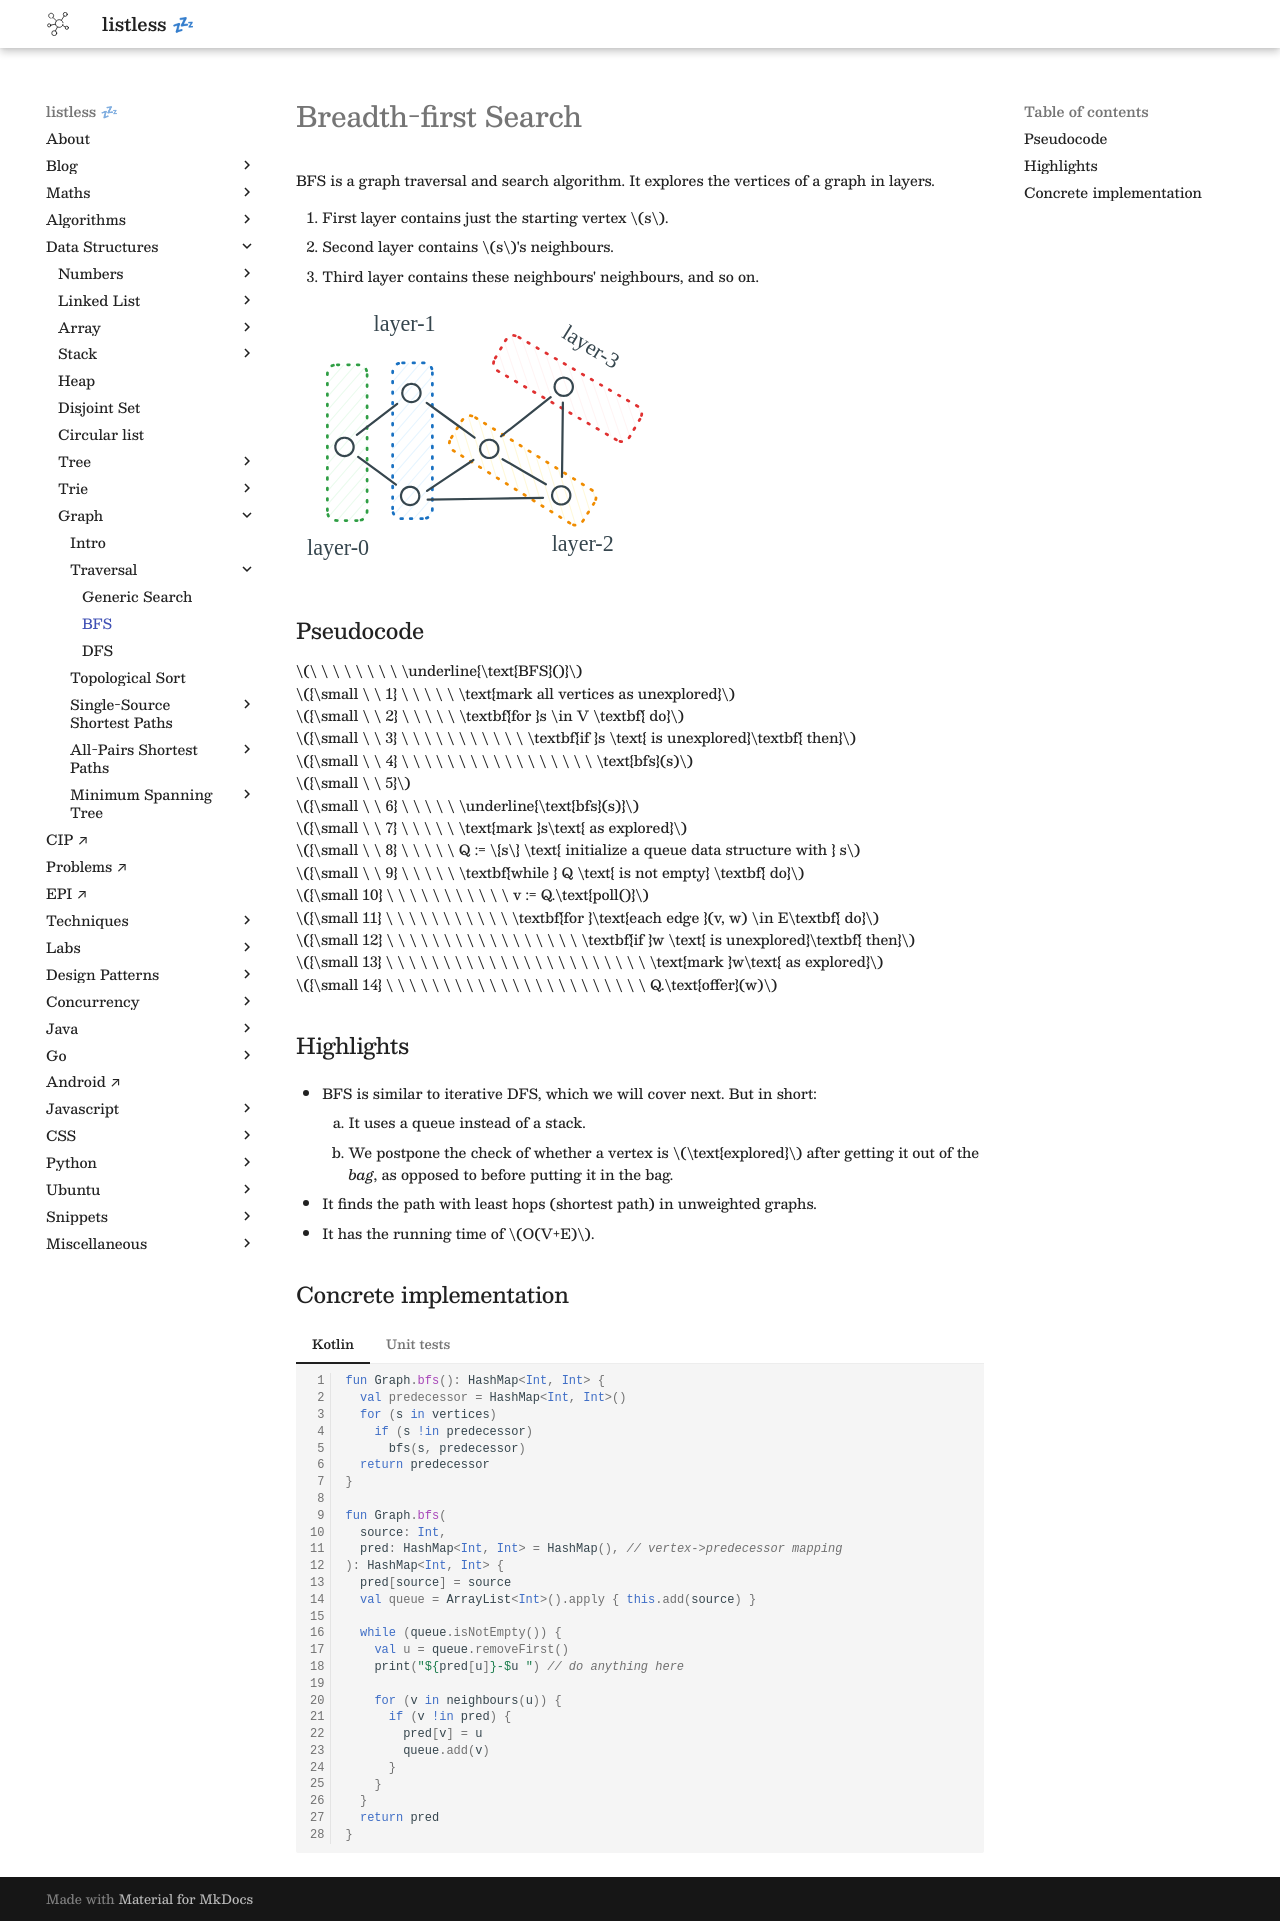

repository: anurag-inias/anurag-inias.github.io · page: data-structures/graph/traversal/bfs/index.html · generator: mkdocs

# Breadth-first Search

<style>
.md-logo img {
  content: url('/data-structures/graph/network-light.svg');
}

:root [data-md-color-scheme=slate] .md-logo img  {
  content: url('/data-structures/graph/network-dark.svg');
}
</style>

BFS is a graph traversal and search algorithm. It explores the vertices of a graph in layers.

1. First layer contains just the starting vertex \\(s\\).
2. Second layer contains \\(s\\)'s neighbours.
3. Third layer contains these neighbours' neighbours, and so on.

<svg version="1.1" xmlns="http://www.w3.org/2000/svg" viewBox="0 0 326.2095054362951 247.64291381835938" width="360">
  <g stroke-linecap="round" transform="translate(228.14291381835938 8.785659790039062) rotate(300.144952583692 18 70.57142639160156)"><path d="M2.4 2.08 C2.4 2.08, 2.4 2.08, 2.4 2.08 M2.4 2.08 C2.4 2.08, 2.4 2.08, 2.4 2.08 M-0.1 17.14 C4.56 11.79, 9.21 6.43, 14.34 0.54 M-0.1 17.14 C3.58 12.92, 7.25 8.69, 14.34 0.54 M0.04 29.18 C6.6 21.63, 13.17 14.08, 24.97 0.5 M0.04 29.18 C9.16 18.69, 18.28 8.2, 24.97 0.5 M0.17 41.22 C8.67 31.44, 17.18 21.66, 33.63 2.73 M0.17 41.22 C7.89 32.35, 15.6 23.47, 33.63 2.73 M0.3 53.26 C8.78 43.51, 17.26 33.75, 36.39 11.76 M0.3 53.26 C8.55 43.78, 16.79 34.3, 36.39 11.76 M0.44 65.31 C9.91 54.41, 19.39 43.51, 35.86 24.55 M0.44 65.31 C11.8 52.24, 23.15 39.17, 35.86 24.55 M-0.09 78.1 C9.96 66.54, 20.01 54.98, 36 36.59 M-0.09 78.1 C7.34 69.55, 14.78 61.01, 36 36.59 M0.05 90.14 C7.42 81.67, 14.78 73.19, 36.13 48.63 M0.05 90.14 C10.05 78.63, 20.05 67.13, 36.13 48.63 M0.18 102.18 C12.22 88.33, 24.27 74.47, 36.26 60.67 M0.18 102.18 C13.8 86.51, 27.43 70.84, 36.26 60.67 M0.31 114.22 C9.44 103.72, 18.57 93.22, 36.4 72.71 M0.31 114.22 C13.17 99.43, 26.03 84.64, 36.4 72.71 M0.45 126.26 C14.2 110.45, 27.94 94.63, 35.87 85.51 M0.45 126.26 C8.45 117.06, 16.45 107.86, 35.87 85.51 M1.24 137.55 C13.38 123.58, 25.53 109.6, 36.01 97.55 M1.24 137.55 C12.26 124.87, 23.28 112.19, 36.01 97.55 M9.24 140.54 C16.65 132.02, 24.05 123.5, 36.14 109.59 M9.24 140.54 C15.6 133.22, 21.96 125.91, 36.14 109.59 M19.22 141.26 C25.62 133.88, 32.03 126.51, 36.27 121.63 M19.22 141.26 C22.99 136.91, 26.77 132.56, 36.27 121.63 M30.5 140.47 C31.95 138.8, 33.4 137.13, 35.75 134.43 M30.5 140.47 C32.07 138.67, 33.63 136.87, 35.75 134.43" stroke="#fff5f5" stroke-width="1" fill="none"></path><path d="M9 0 C12.81 0, 16.62 0, 27 0 M27 0 C33 0, 36 3, 36 9 M36 9 C36 41.46, 36 73.93, 36 132.14 M36 132.14 C36 138.14, 33 141.14, 27 141.14 M27 141.14 C22.84 141.14, 18.67 141.14, 9 141.14 M9 141.14 C3 141.14, 0 138.14, 0 132.14 M0 132.14 C0 103.25, 0 74.35, 0 9 M0 9 C0 3, 3 0, 9 0" stroke="#e03131" stroke-width="2.5" fill="none" stroke-dasharray="1.5 8"></path></g><g stroke-linecap="round" transform="translate(187.42849731445312 82.92857360839844) rotate(301.89436790784623 18 70.57142639160156)"><path d="M2.4 2.08 C2.4 2.08, 2.4 2.08, 2.4 2.08 M2.4 2.08 C2.4 2.08, 2.4 2.08, 2.4 2.08 M-0.1 17.14 C2.89 13.71, 5.88 10.27, 14.34 0.54 M-0.1 17.14 C4.05 12.38, 8.19 7.61, 14.34 0.54 M0.04 29.18 C7.07 21.1, 14.1 13.01, 24.97 0.5 M0.04 29.18 C7.09 21.07, 14.15 12.95, 24.97 0.5 M0.17 41.22 C7.94 32.29, 15.7 23.36, 33.63 2.73 M0.17 41.22 C11.28 28.44, 22.39 15.66, 33.63 2.73 M0.3 53.26 C7.92 44.5, 15.54 35.74, 36.39 11.76 M0.3 53.26 C12.36 39.39, 24.42 25.52, 36.39 11.76 M0.44 65.31 C12.11 51.88, 23.78 38.45, 35.86 24.55 M0.44 65.31 C10.34 53.92, 20.24 42.53, 35.86 24.55 M-0.09 78.1 C7.5 69.37, 15.09 60.64, 36 36.59 M-0.09 78.1 C14.08 61.81, 28.24 45.52, 36 36.59 M0.05 90.14 C12.52 75.79, 25 61.44, 36.13 48.63 M0.05 90.14 C9.99 78.7, 19.93 67.27, 36.13 48.63 M0.18 102.18 C9.31 91.68, 18.43 81.19, 36.26 60.67 M0.18 102.18 C9.3 91.69, 18.42 81.2, 36.26 60.67 M0.31 114.22 C8.63 104.65, 16.95 95.08, 36.4 72.71 M0.31 114.22 C11.63 101.21, 22.95 88.19, 36.4 72.71 M0.45 126.26 C11.61 113.43, 22.77 100.59, 35.87 85.51 M0.45 126.26 C9.55 115.8, 18.64 105.33, 35.87 85.51 M1.24 137.55 C9.46 128.08, 17.69 118.62, 36.01 97.55 M1.24 137.55 C9.37 128.19, 17.5 118.84, 36.01 97.55 M9.24 140.54 C19.35 128.9, 29.47 117.27, 36.14 109.59 M9.24 140.54 C17.13 131.46, 25.02 122.39, 36.14 109.59 M19.22 141.26 C24.67 134.98, 30.13 128.7, 36.27 121.63 M19.22 141.26 C24.73 134.91, 30.25 128.56, 36.27 121.63 M30.5 140.47 C31.65 139.15, 32.79 137.83, 35.75 134.43 M30.5 140.47 C32.59 138.07, 34.67 135.67, 35.75 134.43" stroke="#fff9db" stroke-width="1" fill="none"></path><path d="M9 0 C15.48 0, 21.96 0, 27 0 M27 0 C33 0, 36 3, 36 9 M36 9 C36 44.17, 36 79.33, 36 132.14 M36 132.14 C36 138.14, 33 141.14, 27 141.14 M27 141.14 C22.15 141.14, 17.3 141.14, 9 141.14 M9 141.14 C3 141.14, 0 138.14, 0 132.14 M0 132.14 C0 83.35, 0 34.57, 0 9 M0 9 C0 3, 3 0, 9 0" stroke="#f08c00" stroke-width="2.5" fill="none" stroke-dasharray="1.5 8"></path></g><g stroke-linecap="round" transform="translate(87.57147216796875 56.07151794433594) rotate(0 18 70.57142639160156)"><path d="M2.4 2.08 C2.4 2.08, 2.4 2.08, 2.4 2.08 M2.4 2.08 C2.4 2.08, 2.4 2.08, 2.4 2.08 M-0.1 17.14 C2.89 13.71, 5.88 10.27, 14.34 0.54 M-0.1 17.14 C4.16 12.25, 8.41 7.36, 14.34 0.54 M0.04 29.18 C6.3 21.98, 12.55 14.79, 24.97 0.5 M0.04 29.18 C7.23 20.91, 14.42 12.64, 24.97 0.5 M0.17 41.22 C13.14 26.31, 26.1 11.39, 33.63 2.73 M0.17 41.22 C12.12 27.48, 24.07 13.73, 33.63 2.73 M0.3 53.26 C14.14 37.35, 27.97 21.44, 36.39 11.76 M0.3 53.26 C10.01 42.1, 19.71 30.94, 36.39 11.76 M0.44 65.31 C9.15 55.28, 17.87 45.25, 35.86 24.55 M0.44 65.31 C13.01 50.84, 25.58 36.38, 35.86 24.55 M-0.09 78.1 C13.16 62.86, 26.41 47.62, 36 36.59 M-0.09 78.1 C9.46 67.12, 19.01 56.13, 36 36.59 M0.05 90.14 C9.66 79.08, 19.27 68.03, 36.13 48.63 M0.05 90.14 C11.72 76.72, 23.39 63.29, 36.13 48.63 M0.18 102.18 C12.26 88.28, 24.35 74.38, 36.26 60.67 M0.18 102.18 C10.56 90.24, 20.94 78.3, 36.26 60.67 M0.31 114.22 C14 98.48, 27.69 82.73, 36.4 72.71 M0.31 114.22 C11.19 101.71, 22.07 89.19, 36.4 72.71 M0.45 126.26 C13.4 111.36, 26.35 96.46, 35.87 85.51 M0.45 126.26 C9.42 115.95, 18.39 105.63, 35.87 85.51 M1.24 137.55 C13.84 123.05, 26.45 108.55, 36.01 97.55 M1.24 137.55 C12.75 124.31, 24.26 111.07, 36.01 97.55 M9.24 140.54 C16.92 131.7, 24.6 122.86, 36.14 109.59 M9.24 140.54 C19.46 128.78, 29.67 117.03, 36.14 109.59 M19.22 141.26 C23.32 136.53, 27.42 131.81, 36.27 121.63 M19.22 141.26 C23.6 136.21, 27.98 131.17, 36.27 121.63 M30.5 140.47 C31.91 138.85, 33.31 137.23, 35.75 134.43 M30.5 140.47 C32.54 138.12, 34.58 135.77, 35.75 134.43" stroke="#e7f5ff" stroke-width="1" fill="none"></path><path d="M9 0 C14.52 0, 20.05 0, 27 0 M27 0 C33 0, 36 3, 36 9 M36 9 C36 53.92, 36 98.83, 36 132.14 M36 132.14 C36 138.14, 33 141.14, 27 141.14 M27 141.14 C19.99 141.14, 12.98 141.14, 9 141.14 M9 141.14 C3 141.14, 0 138.14, 0 132.14 M0 132.14 C0 102.85, 0 73.56, 0 9 M0 9 C0 3, 3 0, 9 0" stroke="#1971c2" stroke-width="2.5" fill="none" stroke-dasharray="1.5 8"></path></g><g stroke-linecap="round" transform="translate(28.42852783203125 57.785797119140625) rotate(0 18 70.57142639160156)"><path d="M2.4 2.08 C2.4 2.08, 2.4 2.08, 2.4 2.08 M2.4 2.08 C2.4 2.08, 2.4 2.08, 2.4 2.08 M-0.1 17.14 C5.58 10.62, 11.25 4.09, 14.34 0.54 M-0.1 17.14 C2.99 13.59, 6.08 10.03, 14.34 0.54 M0.04 29.18 C8.05 19.96, 16.07 10.74, 24.97 0.5 M0.04 29.18 C8.1 19.91, 16.15 10.65, 24.97 0.5 M0.17 41.22 C10.32 29.55, 20.46 17.88, 33.63 2.73 M0.17 41.22 C12.66 26.85, 25.16 12.48, 33.63 2.73 M0.3 53.26 C14.5 36.94, 28.69 20.61, 36.39 11.76 M0.3 53.26 C10.6 41.42, 20.9 29.57, 36.39 11.76 M0.44 65.31 C13.05 50.79, 25.67 36.28, 35.86 24.55 M0.44 65.31 C13.69 50.06, 26.94 34.82, 35.86 24.55 M-0.09 78.1 C7.44 69.44, 14.97 60.78, 36 36.59 M-0.09 78.1 C10.88 65.48, 21.85 52.86, 36 36.59 M0.05 90.14 C13.22 74.99, 26.39 59.83, 36.13 48.63 M0.05 90.14 C8.95 79.9, 17.85 69.66, 36.13 48.63 M0.18 102.18 C13.88 86.43, 27.58 70.67, 36.26 60.67 M0.18 102.18 C8.71 92.37, 17.23 82.57, 36.26 60.67 M0.31 114.22 C10.81 102.15, 21.3 90.08, 36.4 72.71 M0.31 114.22 C12.06 100.71, 23.81 87.19, 36.4 72.71 M0.45 126.26 C13.38 111.39, 26.31 96.51, 35.87 85.51 M0.45 126.26 C12.6 112.29, 24.75 98.31, 35.87 85.51 M1.24 137.55 C9.6 127.93, 17.97 118.3, 36.01 97.55 M1.24 137.55 C9.85 127.64, 18.47 117.72, 36.01 97.55 M9.24 140.54 C16.53 132.15, 23.81 123.77, 36.14 109.59 M9.24 140.54 C16.98 131.63, 24.72 122.73, 36.14 109.59 M19.22 141.26 C23.8 135.98, 28.38 130.71, 36.27 121.63 M19.22 141.26 C25.25 134.32, 31.28 127.37, 36.27 121.63 M30.5 140.47 C31.81 138.96, 33.12 137.45, 35.75 134.43 M30.5 140.47 C32.27 138.43, 34.04 136.39, 35.75 134.43" stroke="#ebfbee" stroke-width="1" fill="none"></path><path d="M9 0 C13.81 0, 18.61 0, 27 0 M27 0 C33 0, 36 3, 36 9 M36 9 C36 35.67, 36 62.35, 36 132.14 M36 132.14 C36 138.14, 33 141.14, 27 141.14 M27 141.14 C22.89 141.14, 18.77 141.14, 9 141.14 M9 141.14 C3 141.14, 0 138.14, 0 132.14 M0 132.14 C0 92.75, 0 53.35, 0 9 M0 9 C0 3, 3 0, 9 0" stroke="#2f9e44" stroke-width="2.5" fill="none" stroke-dasharray="1.5 8"></path></g><g stroke-linecap="round" transform="translate(35.64295959472656 123.9285888671875) rotate(0 8.28570556640625 8.285720825195312)"><path d="M16.57 8.29 C16.57 8.77, 16.53 9.25, 16.45 9.72 C16.36 10.2, 16.24 10.67, 16.07 11.12 C15.91 11.57, 15.7 12.01, 15.46 12.43 C15.22 12.84, 14.94 13.24, 14.63 13.61 C14.32 13.98, 13.98 14.32, 13.61 14.63 C13.24 14.94, 12.84 15.22, 12.43 15.46 C12.01 15.7, 11.57 15.91, 11.12 16.07 C10.67 16.24, 10.2 16.36, 9.72 16.45 C9.25 16.53, 8.77 16.57, 8.29 16.57 C7.81 16.57, 7.32 16.53, 6.85 16.45 C6.37 16.36, 5.9 16.24, 5.45 16.07 C5 15.91, 4.56 15.7, 4.14 15.46 C3.73 15.22, 3.33 14.94, 2.96 14.63 C2.59 14.32, 2.25 13.98, 1.94 13.61 C1.63 13.24, 1.35 12.84, 1.11 12.43 C0.87 12.01, 0.66 11.57, 0.5 11.12 C0.34 10.67, 0.21 10.2, 0.13 9.72 C0.04 9.25, 0 8.77, 0 8.29 C0 7.81, 0.04 7.32, 0.13 6.85 C0.21 6.37, 0.34 5.9, 0.5 5.45 C0.66 5, 0.87 4.56, 1.11 4.14 C1.35 3.73, 1.63 3.33, 1.94 2.96 C2.25 2.59, 2.59 2.25, 2.96 1.94 C3.33 1.63, 3.73 1.35, 4.14 1.11 C4.56 0.87, 5 0.66, 5.45 0.5 C5.9 0.34, 6.37 0.21, 6.85 0.13 C7.32 0.04, 7.81 0, 8.29 0 C8.77 0, 9.25 0.04, 9.72 0.13 C10.2 0.21, 10.67 0.34, 11.12 0.5 C11.57 0.66, 12.01 0.87, 12.43 1.11 C12.84 1.35, 13.24 1.63, 13.61 1.94 C13.98 2.25, 14.32 2.59, 14.63 2.96 C14.94 3.33, 15.22 3.73, 15.46 4.14 C15.7 4.56, 15.91 5, 16.07 5.45 C16.24 5.9, 16.36 6.37, 16.45 6.85 C16.53 7.32, 16.55 8.05, 16.57 8.29 C16.59 8.53, 16.59 8.05, 16.57 8.29" stroke="var(--md-code-fg-color)" stroke-width="2" fill="none"></path></g><g stroke-linecap="round" transform="translate(96.28570556640625 75.07148742675781) rotate(0 8.28570556640625 8.285720825195312)"><path d="M16.57 8.29 C16.57 8.77, 16.53 9.25, 16.45 9.72 C16.36 10.2, 16.24 10.67, 16.07 11.12 C15.91 11.57, 15.7 12.01, 15.46 12.43 C15.22 12.84, 14.94 13.24, 14.63 13.61 C14.32 13.98, 13.98 14.32, 13.61 14.63 C13.24 14.94, 12.84 15.22, 12.43 15.46 C12.01 15.7, 11.57 15.91, 11.12 16.07 C10.67 16.24, 10.2 16.36, 9.72 16.45 C9.25 16.53, 8.77 16.57, 8.29 16.57 C7.81 16.57, 7.32 16.53, 6.85 16.45 C6.37 16.36, 5.9 16.24, 5.45 16.07 C5 15.91, 4.56 15.7, 4.14 15.46 C3.73 15.22, 3.33 14.94, 2.96 14.63 C2.59 14.32, 2.25 13.98, 1.94 13.61 C1.63 13.24, 1.35 12.84, 1.11 12.43 C0.87 12.01, 0.66 11.57, 0.5 11.12 C0.34 10.67, 0.21 10.2, 0.13 9.72 C0.04 9.25, 0 8.77, 0 8.29 C0 7.81, 0.04 7.32, 0.13 6.85 C0.21 6.37, 0.34 5.9, 0.5 5.45 C0.66 5, 0.87 4.56, 1.11 4.14 C1.35 3.73, 1.63 3.33, 1.94 2.96 C2.25 2.59, 2.59 2.25, 2.96 1.94 C3.33 1.63, 3.73 1.35, 4.14 1.11 C4.56 0.87, 5 0.66, 5.45 0.5 C5.9 0.34, 6.37 0.21, 6.85 0.13 C7.32 0.04, 7.81 0, 8.29 0 C8.77 0, 9.25 0.04, 9.72 0.13 C10.2 0.21, 10.67 0.34, 11.12 0.5 C11.57 0.66, 12.01 0.87, 12.43 1.11 C12.84 1.35, 13.24 1.63, 13.61 1.94 C13.98 2.25, 14.32 2.59, 14.63 2.96 C14.94 3.33, 15.22 3.73, 15.46 4.14 C15.7 4.56, 15.91 5, 16.07 5.45 C16.24 5.9, 16.36 6.37, 16.45 6.85 C16.53 7.32, 16.55 8.05, 16.57 8.29 C16.59 8.53, 16.59 8.05, 16.57 8.29" stroke="var(--md-code-fg-color)" stroke-width="2" fill="none"></path></g><g stroke-linecap="round" transform="translate(95.142822265625 168.35719299316406) rotate(0 8.28570556640625 8.285720825195312)"><path d="M16.57 8.29 C16.57 8.77, 16.53 9.25, 16.45 9.72 C16.36 10.2, 16.24 10.67, 16.07 11.12 C15.91 11.57, 15.7 12.01, 15.46 12.43 C15.22 12.84, 14.94 13.24, 14.63 13.61 C14.32 13.98, 13.98 14.32, 13.61 14.63 C13.24 14.94, 12.84 15.22, 12.43 15.46 C12.01 15.7, 11.57 15.91, 11.12 16.07 C10.67 16.24, 10.2 16.36, 9.72 16.45 C9.25 16.53, 8.77 16.57, 8.29 16.57 C7.81 16.57, 7.32 16.53, 6.85 16.45 C6.37 16.36, 5.9 16.24, 5.45 16.07 C5 15.91, 4.56 15.7, 4.14 15.46 C3.73 15.22, 3.33 14.94, 2.96 14.63 C2.59 14.32, 2.25 13.98, 1.94 13.61 C1.63 13.24, 1.35 12.84, 1.11 12.43 C0.87 12.01, 0.66 11.57, 0.5 11.12 C0.34 10.67, 0.21 10.2, 0.13 9.72 C0.04 9.25, 0 8.77, 0 8.29 C0 7.81, 0.04 7.32, 0.13 6.85 C0.21 6.37, 0.34 5.9, 0.5 5.45 C0.66 5, 0.87 4.56, 1.11 4.14 C1.35 3.73, 1.63 3.33, 1.94 2.96 C2.25 2.59, 2.59 2.25, 2.96 1.94 C3.33 1.63, 3.73 1.35, 4.14 1.11 C4.56 0.87, 5 0.66, 5.45 0.5 C5.9 0.34, 6.37 0.21, 6.85 0.13 C7.32 0.04, 7.81 0, 8.29 0 C8.77 0, 9.25 0.04, 9.72 0.13 C10.2 0.21, 10.67 0.34, 11.12 0.5 C11.57 0.66, 12.01 0.87, 12.43 1.11 C12.84 1.35, 13.24 1.63, 13.61 1.94 C13.98 2.25, 14.32 2.59, 14.63 2.96 C14.94 3.33, 15.22 3.73, 15.46 4.14 C15.7 4.56, 15.91 5, 16.07 5.45 C16.24 5.9, 16.36 6.37, 16.45 6.85 C16.53 7.32, 16.55 8.05, 16.57 8.29 C16.59 8.53, 16.59 8.05, 16.57 8.29" stroke="var(--md-code-fg-color)" stroke-width="2" fill="none"></path></g><g stroke-linecap="round" transform="translate(166.82147979736328 125.71429443359375) rotate(0 8.28570556640625 8.285720825195312)"><path d="M16.57 8.29 C16.57 8.77, 16.53 9.25, 16.45 9.72 C16.36 10.2, 16.24 10.67, 16.07 11.12 C15.91 11.57, 15.7 12.01, 15.46 12.43 C15.22 12.84, 14.94 13.24, 14.63 13.61 C14.32 13.98, 13.98 14.32, 13.61 14.63 C13.24 14.94, 12.84 15.22, 12.43 15.46 C12.01 15.7, 11.57 15.91, 11.12 16.07 C10.67 16.24, 10.2 16.36, 9.72 16.45 C9.25 16.53, 8.77 16.57, 8.29 16.57 C7.81 16.57, 7.32 16.53, 6.85 16.45 C6.37 16.36, 5.9 16.24, 5.45 16.07 C5 15.91, 4.56 15.7, 4.14 15.46 C3.73 15.22, 3.33 14.94, 2.96 14.63 C2.59 14.32, 2.25 13.98, 1.94 13.61 C1.63 13.24, 1.35 12.84, 1.11 12.43 C0.87 12.01, 0.66 11.57, 0.5 11.12 C0.34 10.67, 0.21 10.2, 0.13 9.72 C0.04 9.25, 0 8.77, 0 8.29 C0 7.81, 0.04 7.32, 0.13 6.85 C0.21 6.37, 0.34 5.9, 0.5 5.45 C0.66 5, 0.87 4.56, 1.11 4.14 C1.35 3.73, 1.63 3.33, 1.94 2.96 C2.25 2.59, 2.59 2.25, 2.96 1.94 C3.33 1.63, 3.73 1.35, 4.14 1.11 C4.56 0.87, 5 0.66, 5.45 0.5 C5.9 0.34, 6.37 0.21, 6.85 0.13 C7.32 0.04, 7.81 0, 8.29 0 C8.77 0, 9.25 0.04, 9.72 0.13 C10.2 0.21, 10.67 0.34, 11.12 0.5 C11.57 0.66, 12.01 0.87, 12.43 1.11 C12.84 1.35, 13.24 1.63, 13.61 1.94 C13.98 2.25, 14.32 2.59, 14.63 2.96 C14.94 3.33, 15.22 3.73, 15.46 4.14 C15.7 4.56, 15.91 5, 16.07 5.45 C16.24 5.9, 16.36 6.37, 16.45 6.85 C16.53 7.32, 16.55 8.05, 16.57 8.29 C16.59 8.53, 16.59 8.05, 16.57 8.29" stroke="var(--md-code-fg-color)" stroke-width="2" fill="none"></path></g><g stroke-linecap="round" transform="translate(234.32128143310547 69.42857360839844) rotate(0 8.28570556640625 8.285720825195312)"><path d="M16.57 8.29 C16.57 8.77, 16.53 9.25, 16.45 9.72 C16.36 10.2, 16.24 10.67, 16.07 11.12 C15.91 11.57, 15.7 12.01, 15.46 12.43 C15.22 12.84, 14.94 13.24, 14.63 13.61 C14.32 13.98, 13.98 14.32, 13.61 14.63 C13.24 14.94, 12.84 15.22, 12.43 15.46 C12.01 15.7, 11.57 15.91, 11.12 16.07 C10.67 16.24, 10.2 16.36, 9.72 16.45 C9.25 16.53, 8.77 16.57, 8.29 16.57 C7.81 16.57, 7.32 16.53, 6.85 16.45 C6.37 16.36, 5.9 16.24, 5.45 16.07 C5 15.91, 4.56 15.7, 4.14 15.46 C3.73 15.22, 3.33 14.94, 2.96 14.63 C2.59 14.32, 2.25 13.98, 1.94 13.61 C1.63 13.24, 1.35 12.84, 1.11 12.43 C0.87 12.01, 0.66 11.57, 0.5 11.12 C0.34 10.67, 0.21 10.2, 0.13 9.72 C0.04 9.25, 0 8.77, 0 8.29 C0 7.81, 0.04 7.32, 0.13 6.85 C0.21 6.37, 0.34 5.9, 0.5 5.45 C0.66 5, 0.87 4.56, 1.11 4.14 C1.35 3.73, 1.63 3.33, 1.94 2.96 C2.25 2.59, 2.59 2.25, 2.96 1.94 C3.33 1.63, 3.73 1.35, 4.14 1.11 C4.56 0.87, 5 0.66, 5.45 0.5 C5.9 0.34, 6.37 0.21, 6.85 0.13 C7.32 0.04, 7.81 0, 8.29 0 C8.77 0, 9.25 0.04, 9.72 0.13 C10.2 0.21, 10.67 0.34, 11.12 0.5 C11.57 0.66, 12.01 0.87, 12.43 1.11 C12.84 1.35, 13.24 1.63, 13.61 1.94 C13.98 2.25, 14.32 2.59, 14.63 2.96 C14.94 3.33, 15.22 3.73, 15.46 4.14 C15.7 4.56, 15.91 5, 16.07 5.45 C16.24 5.9, 16.36 6.37, 16.45 6.85 C16.53 7.32, 16.55 8.05, 16.57 8.29 C16.59 8.53, 16.59 8.05, 16.57 8.29" stroke="var(--md-code-fg-color)" stroke-width="2" fill="none"></path></g><g stroke-linecap="round" transform="translate(232.0355453491211 167.85719299316406) rotate(0 8.28570556640625 8.285720825195312)"><path d="M16.57 8.29 C16.57 8.77, 16.53 9.25, 16.45 9.72 C16.36 10.2, 16.24 10.67, 16.07 11.12 C15.91 11.57, 15.7 12.01, 15.46 12.43 C15.22 12.84, 14.94 13.24, 14.63 13.61 C14.32 13.98, 13.98 14.32, 13.61 14.63 C13.24 14.94, 12.84 15.22, 12.43 15.46 C12.01 15.7, 11.57 15.91, 11.12 16.07 C10.67 16.24, 10.2 16.36, 9.72 16.45 C9.25 16.53, 8.77 16.57, 8.29 16.57 C7.81 16.57, 7.32 16.53, 6.85 16.45 C6.37 16.36, 5.9 16.24, 5.45 16.07 C5 15.91, 4.56 15.7, 4.14 15.46 C3.73 15.22, 3.33 14.94, 2.96 14.63 C2.59 14.32, 2.25 13.98, 1.94 13.61 C1.63 13.24, 1.35 12.84, 1.11 12.43 C0.87 12.01, 0.66 11.57, 0.5 11.12 C0.34 10.67, 0.21 10.2, 0.13 9.72 C0.04 9.25, 0 8.77, 0 8.29 C0 7.81, 0.04 7.32, 0.13 6.85 C0.21 6.37, 0.34 5.9, 0.5 5.45 C0.66 5, 0.87 4.56, 1.11 4.14 C1.35 3.73, 1.63 3.33, 1.94 2.96 C2.25 2.59, 2.59 2.25, 2.96 1.94 C3.33 1.63, 3.73 1.35, 4.14 1.11 C4.56 0.87, 5 0.66, 5.45 0.5 C5.9 0.34, 6.37 0.21, 6.85 0.13 C7.32 0.04, 7.81 0, 8.29 0 C8.77 0, 9.25 0.04, 9.72 0.13 C10.2 0.21, 10.67 0.34, 11.12 0.5 C11.57 0.66, 12.01 0.87, 12.43 1.11 C12.84 1.35, 13.24 1.63, 13.61 1.94 C13.98 2.25, 14.32 2.59, 14.63 2.96 C14.94 3.33, 15.22 3.73, 15.46 4.14 C15.7 4.56, 15.91 5, 16.07 5.45 C16.24 5.9, 16.36 6.37, 16.45 6.85 C16.53 7.32, 16.55 8.05, 16.57 8.29 C16.59 8.53, 16.59 8.05, 16.57 8.29" stroke="var(--md-code-fg-color)" stroke-width="2" fill="none"></path></g><g stroke-linecap="round"><g transform="translate(55.14288330078125 121.21438598632812) rotate(0 18.285720825195312 -14)"><path d="M0 0 C6.1 -4.67, 30.48 -23.33, 36.57 -28 M0 0 C6.1 -4.67, 30.48 -23.33, 36.57 -28" stroke="var(--md-code-fg-color)" stroke-width="2" fill="none"></path></g></g><mask></mask><g stroke-linecap="round"><g transform="translate(56.285736083984375 141.21438598632812) rotate(0 17.142852783203125 12.5714111328125)"><path d="M0 0 C5.71 4.19, 28.57 20.95, 34.29 25.14 M0 0 C5.71 4.19, 28.57 20.95, 34.29 25.14" stroke="var(--md-code-fg-color)" stroke-width="2" fill="none"></path></g></g><mask></mask><g stroke-linecap="round"><g transform="translate(118.402831168646 92.26369800756893) rotate(0 21.72323014522459 15.81064235788459)"><path d="M0 0 C7.24 5.27, 36.21 26.35, 43.45 31.62 M0 0 C7.24 5.27, 36.21 26.35, 43.45 31.62" stroke="var(--md-code-fg-color)" stroke-width="2" fill="none"></path></g></g><mask></mask><g stroke-linecap="round"><g transform="translate(118.73658448864342 172.0858999277039) rotate(0 21.016190430933307 -14.01308201990335)"><path d="M0 0 C7.01 -4.67, 35.03 -23.36, 42.03 -28.03 M0 0 C7.01 -4.67, 35.03 -23.36, 42.03 -28.03" stroke="var(--md-code-fg-color)" stroke-width="2" fill="none"></path></g></g><mask></mask><g stroke-linecap="round"><g transform="translate(185.7132951685541 122.65363666120072) rotate(0 22.518392249803668 -17.74809780386238)"><path d="M0 0 C7.51 -5.92, 37.53 -29.58, 45.04 -35.5 M0 0 C7.51 -5.92, 37.53 -29.58, 45.04 -35.5" stroke="var(--md-code-fg-color)" stroke-width="2" fill="none"></path></g></g><mask></mask><g stroke-linecap="round"><g transform="translate(187.17295789525787 143.34252298136778) rotate(0 19.63706577619925 11.384969146821106)"><path d="M0 0 C6.55 3.79, 32.73 18.97, 39.27 22.77 M0 0 C6.55 3.79, 32.73 18.97, 39.27 22.77" stroke="var(--md-code-fg-color)" stroke-width="2" fill="none"></path></g></g><mask></mask><g stroke-linecap="round"><g transform="translate(241.83310962010654 92.0635065605259) rotate(0 -0.39142990755729556 33.72197813635516)"><path d="M0 0 C-0.13 11.24, -0.65 56.2, -0.78 67.44 M0 0 C-0.13 11.24, -0.65 56.2, -0.78 67.44" stroke="var(--md-code-fg-color)" stroke-width="2" fill="none"></path></g></g><mask></mask><g transform="translate(10 212.64291381835938) rotate(0 34.749969482421875 12.5)"><text x="0" y="17.52" font-family="Virgil, Segoe UI Emoji" font-size="20px" fill="var(--md-code-fg-color)" text-anchor="start" style="white-space: pre;" direction="ltr" dominant-baseline="alphabetic">layer-0</text></g><g transform="translate(70.25006103515625 10) rotate(0 30.579971313476562 12.5)"><text x="0" y="17.52" font-family="Virgil, Segoe UI Emoji" font-size="20px" fill="var(--md-code-fg-color)" text-anchor="start" style="white-space: pre;" direction="ltr" dominant-baseline="alphabetic">layer-1</text></g><g transform="translate(231.6785888671875 208.71432495117188) rotate(0 34.989967346191406 12.5)"><text x="0" y="17.52" font-family="Virgil, Segoe UI Emoji" font-size="20px" fill="var(--md-code-fg-color)" text-anchor="start" style="white-space: pre;" direction="ltr" dominant-baseline="alphabetic">layer-2</text></g><g transform="translate(237.392822265625 33.857177734375) rotate(31.761823465343664 34.679969787597656 12.5)"><text x="0" y="17.52" font-family="Virgil, Segoe UI Emoji" font-size="20px" fill="var(--md-code-fg-color)" text-anchor="start" style="white-space: pre;" direction="ltr" dominant-baseline="alphabetic">layer-3</text></g><g stroke-linecap="round"><g transform="translate(119.28573608398438 180.071533203125) rotate(0 52.28569030761719 -0.8571319580078125)"><path d="M0 0 C17.43 -0.29, 87.14 -1.43, 104.57 -1.71 M0 0 C17.43 -0.29, 87.14 -1.43, 104.57 -1.71" stroke="var(--md-code-fg-color)" stroke-width="2" fill="none"></path></g></g><mask></mask></svg>

## Pseudocode

$\ \ \ \ \ \ \ \ \underline{\text{BFS}()}$ <br>
${\small \ \ 1} \ \ \ \ \ \text{mark all vertices as unexplored}$ <br>
${\small \ \ 2} \ \ \ \ \ \textbf{for }s \in V \textbf{ do}$ <br>
${\small \ \ 3} \ \ \ \ \ \ \ \ \ \ \ \textbf{if }s \text{ is unexplored}\textbf{ then}$ <br>
${\small \ \ 4} \ \ \ \ \ \ \ \ \ \ \ \ \ \ \ \ \ \text{bfs}(s)$ <br>
${\small \ \ 5}$ <br>
${\small \ \ 6} \ \ \ \ \ \underline{\text{bfs}(s)}$ <br>
${\small \ \ 7} \ \ \ \ \ \text{mark }s\text{ as explored}$ <br>
${\small \ \ 8} \ \ \ \ \ Q := \{s\} \text{ initialize a queue data structure with } s$ <br>
${\small \ \ 9} \ \ \ \ \ \textbf{while } Q \text{ is not empty} \textbf{ do}$ <br>
${\small 10} \ \ \ \ \ \ \ \ \ \ \ v := Q.\text{poll()}$ <br>
${\small 11} \ \ \ \ \ \ \ \ \ \ \ \textbf{for }\text{each edge }(v, w) \in E\textbf{ do}$ <br>
${\small 12} \ \ \ \ \ \ \ \ \ \ \ \ \ \ \ \ \ \textbf{if }w \text{ is unexplored}\textbf{ then}$ <br>
${\small 13} \ \ \ \ \ \ \ \ \ \ \ \ \ \ \ \ \ \ \ \ \ \ \ \text{mark }w\text{ as explored}$ <br>
${\small 14} \ \ \ \ \ \ \ \ \ \ \ \ \ \ \ \ \ \ \ \ \ \ \ Q.\text{offer}(w)$ <br>

## Highlights

- BFS is similar to iterative DFS, which we will cover next. But in short:

      1. It uses a queue instead of a stack.
      2. We postpone the check of whether a vertex is $\text{explored}$ after getting it out of the _bag_, as opposed to before putting it in the bag.

- It finds the path with least hops (shortest path) in unweighted graphs.
- It has the running time of \\(O(V+E)\\).

## Concrete implementation

=== "Kotlin"

    ```kotlin linenums="1"
    fun Graph.bfs(): HashMap<Int, Int> {
      val predecessor = HashMap<Int, Int>()
      for (s in vertices)
        if (s !in predecessor)
          bfs(s, predecessor)
      return predecessor
    }

    fun Graph.bfs(
      source: Int,
      pred: HashMap<Int, Int> = HashMap(), // vertex->predecessor mapping
    ): HashMap<Int, Int> {
      pred[source] = source
      val queue = ArrayList<Int>().apply { this.add(source) }

      while (queue.isNotEmpty()) {
        val u = queue.removeFirst()
        print("${pred[u]}-$u ") // do anything here

        for (v in neighbours(u)) {
          if (v !in pred) {
            pred[v] = u
            queue.add(v)
          }
        }
      }
      return pred
    }
    ```

=== "Unit tests"

    ```kotlin linenums="1"
    import org.junit.jupiter.api.Assertions.assertEquals
    import org.junit.jupiter.api.Test

    class BreadthFirstSearchKtTest {

      @Test
      fun nullGraph() {
        val graph = Graph()
        graph.add(1, 2, 3, 4, 5)
        assertEquals("{1=1, 2=2, 3=3, 4=4, 5=5}", graph.bfs().toString())
      }

      @Test
      fun triangle() {
        val graph = Graph()
        graph.connect(1, 2)
        graph.connect(2, 3)
        graph.connect(3, 1)
        assertEquals("{1=1, 2=1, 3=1}", graph.bfs().toString())
      }

      @Test
      fun squareWithOneDiagonal() {
        val graph = Graph()
        graph.connect(1, 2)
        graph.connect(1, 3)
        graph.connect(2, 3)
        graph.connect(2, 4)
        graph.connect(3, 4)
        graph.connect(3, 5)
        graph.connect(4, 5)
        assertEquals("{1=1, 2=1, 3=1, 4=2, 5=3}", graph.bfs().toString())
      }
    }
    ```
